Run: headless pygame with SDL's dummy video driver; simulated clock (each Clock.tick advances the game by its frame time, no real sleeping); random seed 0; keys injected as events and as key.get_pressed() state; no mouse input.
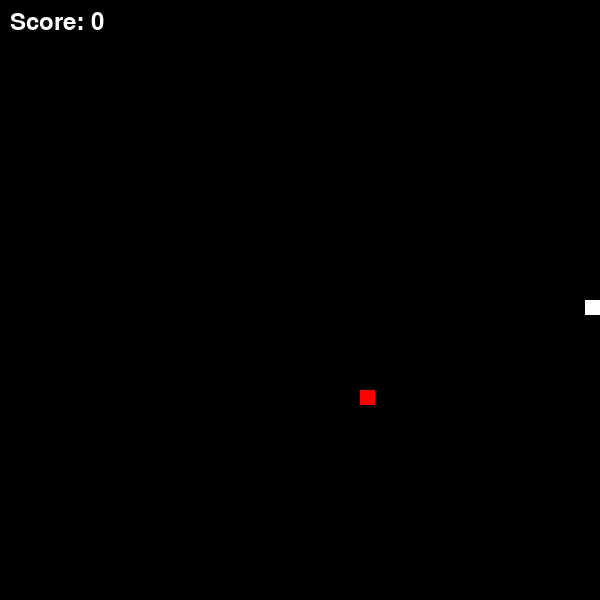
Frame 1 of 1 · flips 1–60 · no input (game ended)

The pygame program that drew these frames:

import pygame
import random
import sys

# Ekran boyutları
SCREEN_WIDTH = 600
SCREEN_HEIGHT = 600

# Yılanın boyutu
BLOCK_SIZE = 15

# Renkler
WHITE = (255, 255, 255)
BLACK = (0, 0, 0)
RED = (255, 0, 0)

# Yönler
UP = (0, -1)
DOWN = (0, 1)
LEFT = (-1, 0)
RIGHT = (1, 0)

# Yılan sınıfı
class Snake:
    def __init__(self):
        self.body = [(SCREEN_WIDTH // 2, SCREEN_HEIGHT // 2)]
        self.direction = RIGHT

    def move(self):
        head = self.body[0]
        x, y = self.direction
        new_head = (head[0] + x * BLOCK_SIZE, head[1] + y * BLOCK_SIZE)
        self.body.insert(0, new_head)
        self.body.pop()

    def grow(self):
        tail = self.body[-1]
        x, y = self.direction
        new_tail = (tail[0] - x * BLOCK_SIZE, tail[1] - y * BLOCK_SIZE)
        self.body.append(new_tail)

    def draw(self, surface):
        for segment in self.body:
            pygame.draw.rect(surface, WHITE, (segment[0], segment[1], BLOCK_SIZE, BLOCK_SIZE))

    def collide_with_wall(self):
        head = self.body[0]
        return head[0] < 0 or head[0] >= SCREEN_WIDTH or head[1] < 0 or head[1] >= SCREEN_HEIGHT

    def collide_with_self(self):
        head = self.body[0]
        return any(segment == head for segment in self.body[1:])

    def change_direction(self, direction):
        if (direction[0] * -1, direction[1] * -1) != self.direction:
            self.direction = direction

# Yem sınıfı
class Food:
    def __init__(self):
        self.position = self.randomize_position()

    def draw(self, surface):
        pygame.draw.rect(surface, RED, (self.position[0], self.position[1], BLOCK_SIZE, BLOCK_SIZE))

    def randomize_position(self):
        x = random.randint(0, (SCREEN_WIDTH - BLOCK_SIZE) // BLOCK_SIZE) * BLOCK_SIZE
        y = random.randint(0, (SCREEN_HEIGHT - BLOCK_SIZE) // BLOCK_SIZE) * BLOCK_SIZE
        return x, y

# Oyun
def main():
    pygame.init()
    screen = pygame.display.set_mode((SCREEN_WIDTH, SCREEN_HEIGHT))
    pygame.display.set_caption("Snake Game")

    clock = pygame.time.Clock()

    snake = Snake()
    food = Food()

    score = 0
    font = pygame.font.Font(None, 36)

    while True:
        for event in pygame.event.get():
            if event.type == pygame.QUIT:
                pygame.quit()
                sys.exit()
            elif event.type == pygame.KEYDOWN:
                if event.key == pygame.K_UP:
                    snake.change_direction(UP)
                elif event.key == pygame.K_DOWN:
                    snake.change_direction(DOWN)
                elif event.key == pygame.K_LEFT:
                    snake.change_direction(LEFT)
                elif event.key == pygame.K_RIGHT:
                    snake.change_direction(RIGHT)

        snake.move()

        if snake.body[0] == food.position:
            snake.grow()
            food.position = food.randomize_position()
            score += 10

        if snake.collide_with_wall() or snake.collide_with_self():
            pygame.quit()
            sys.exit()

        screen.fill(BLACK)
        snake.draw(screen)
        food.draw(screen)

        text = font.render("Score: " + str(score), True, WHITE)
        screen.blit(text, (10, 10))

        pygame.display.flip()
        clock.tick(10)  # Zorluk ayarı

if __name__ == "__main__":
    main()
